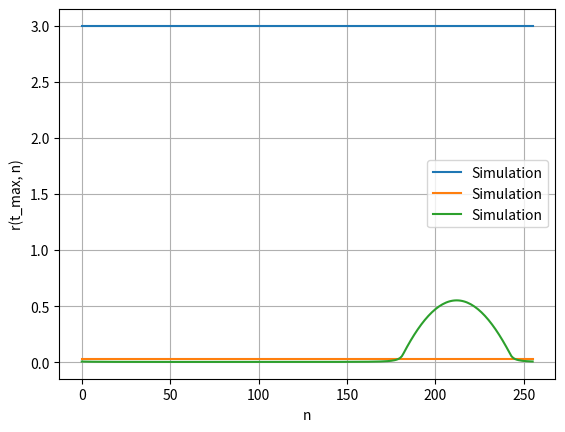

Source code (Python):
import matplotlib.pyplot as plt
import numpy as np

tau = 2
r0 = 3
t_max = 200
h = 0.1
A_e = 1
A_i = 0.5
sigma_e = 1
sigma_i = 3
n = 256
dtheta = 2*np.pi/n
J0 = -5
J1 = 5
I0 = 1

theta = np.arange(0, 2*np.pi, dtheta) # angular position of each neuron (vector)
#print(theta)

t = np.arange(0, t_max + h, h)
r = np.zeros((len(t), n))

r[0, :] = r0
#r[0, int(n/2)] = r0+0.1
print(r)

def W(x): # connection strength between 2 neurons separated by angular dist x
    # A_e * np.exp(-x**2 / (2 * sigma_e**2)) - A_i * np.exp(-x**2 / (2 * sigma_i**2))
    return J0 + J1*np.cos(x)

def phi(x):
    return np.maximum(x,0)
    
W_mat = np.zeros((n, n))
for i in range(n):
    for j in range(n):
        dist = np.abs(theta[i]-theta[j])
        if dist > np.pi:
            W_mat[i, j] = W(2*np.pi-dist)
        else:
            W_mat[i, j] = W(dist)

for i in range(1, len(t)): # loop over time
    total = W_mat @ r[i-1, :]
    integral = total * dtheta

    r[i, :] = (1 - h / tau) * r[i-1, :] + h/tau * phi(integral + I0)
    
plt.plot(np.arange(0, n, 1), r[0, :], label="Simulation")
plt.xlabel("n")
plt.ylabel("r(t_max, n)")
plt.legend()
plt.grid(True)
plt.show()
plt.plot(np.arange(0, n, 1), r[int(t_max/2), :], label="Simulation")
plt.xlabel("n")
plt.ylabel("r(t_max, n)")
plt.legend()
plt.grid(True)
plt.show()
plt.plot(np.arange(0, n, 1), r[t_max, :], label="Simulation")
plt.xlabel("n")
plt.ylabel("r(t_max, n)")
plt.legend()
plt.grid(True)
plt.show()